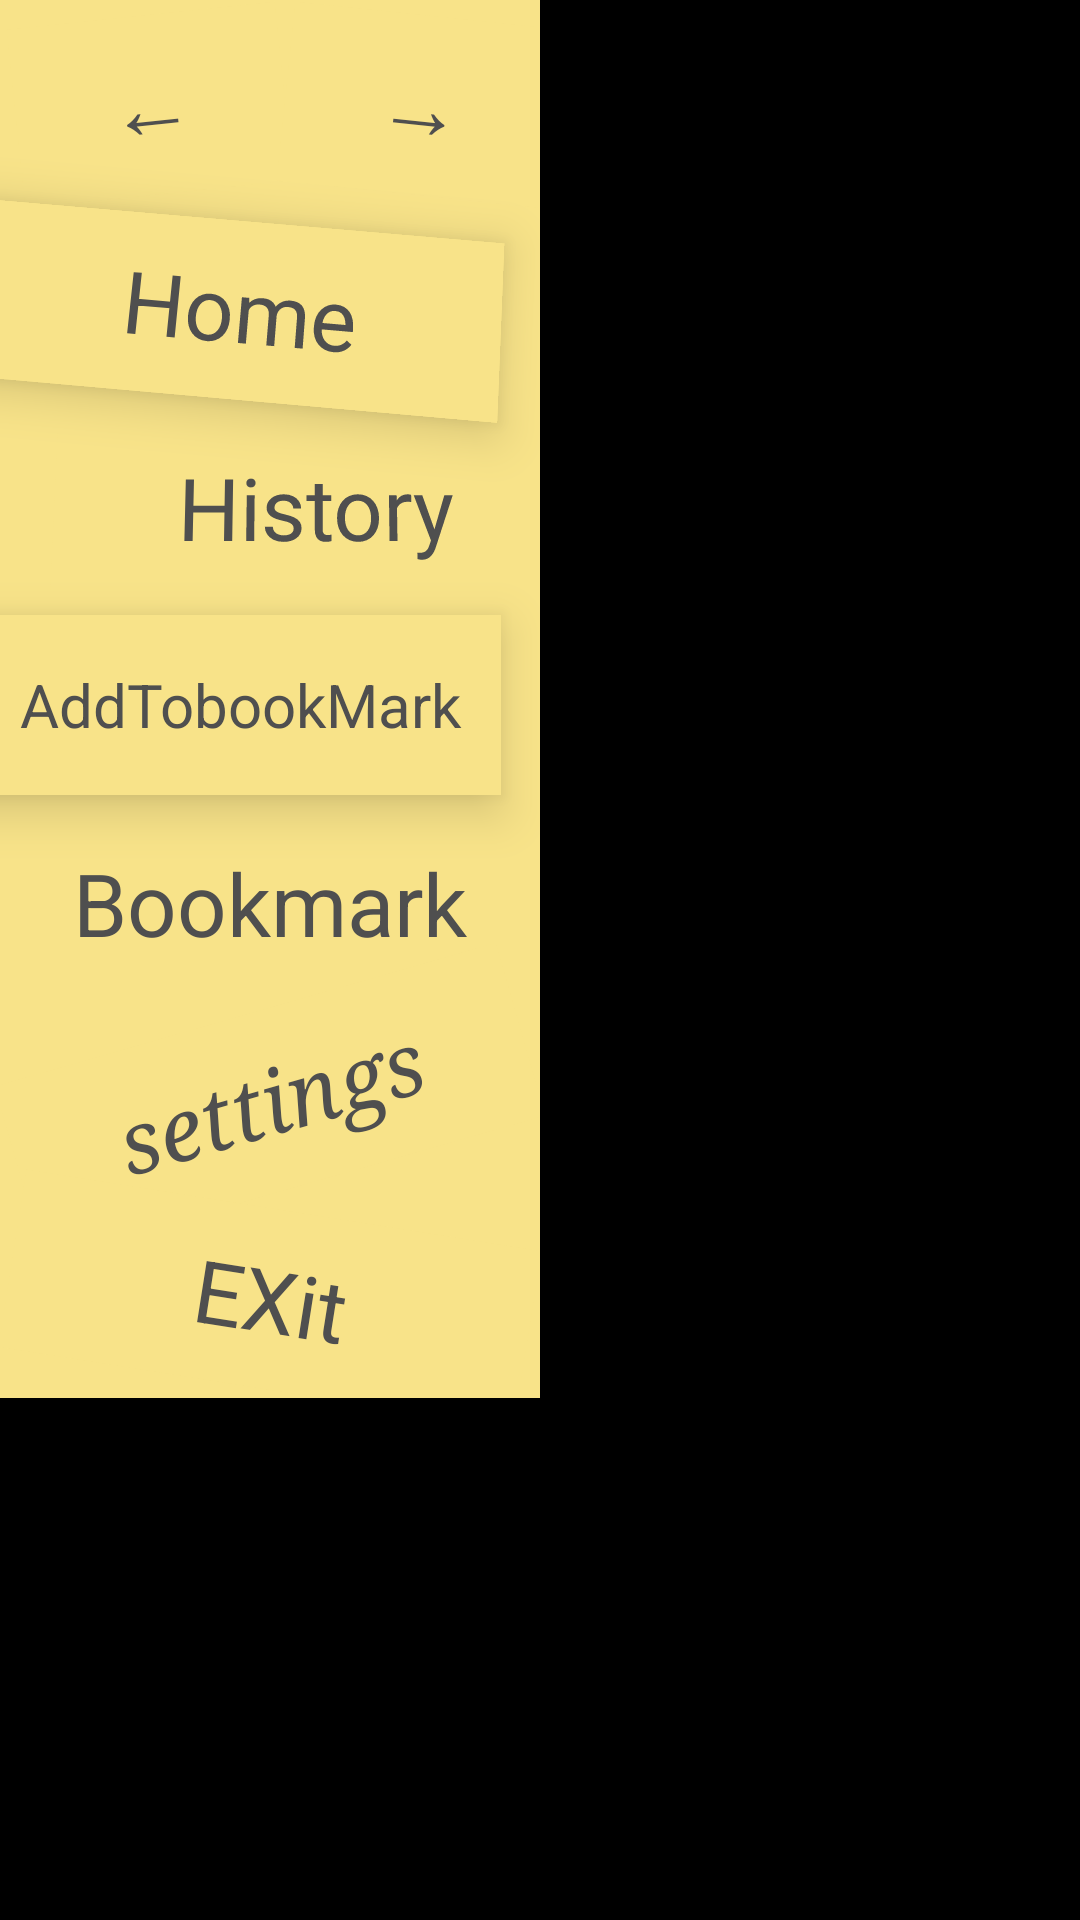

The Android layout XML behind this screen, and the referenced resources:
<!-- AndroidManifest.xml: application theme AppTheme -->
<!-- res/layout/menu_dialog.xml -->
<?xml version="1.0" encoding="utf-8"?>
<ScrollView
	xmlns:android="http://schemas.android.com/apk/res/android"
	android:layout_height="wrap_content"
	android:layout_width="wrap_content">

	<LinearLayout
		android:layout_width="180dp"
		android:layout_height="fill_parent"
		android:orientation="vertical"
		style="@style/menuDialogStyle_YELLOW">

		<LinearLayout
			android:layout_height="wrap_content"
			android:layout_width="wrap_content"
			android:orientation="horizontal"
			style="@style/menuDialogStyle_YELLOW">

			<Button
				android:id="@+id/goBack_dialogButton"
				android:layout_height="60dp"
				android:text="←"
				android:rotation="-6"
				android:layout_margin="5dp"
				android:layout_width="90dp"
				style="@style/menuDialogButtonStyle_YELLOW"/>

			<Button
				android:id="@+id/goForward_dialogButton"
				android:layout_height="60dp"
				android:text="→"
				android:rotation="6"
				android:layout_margin="5dp"
				android:layout_width="90dp"
				android:translationX="-10dp"
				style="@style/menuDialogButtonStyle_YELLOW"/>

		</LinearLayout>

		<Button
			android:id="@+id/home_dialogButton"
			android:layout_height="60dp"
			android:layout_width="match_parent"
			android:text="Home"
			android:layout_margin="3dp"
			android:singleLine="true"
			android:translationX="-10dp"
			android:translationZ="10dp"
			style="@style/menuDialogButtonStyle_YELLOW"
			android:textSize="29sp"
			android:rotation="5"
			android:rotationX="6"/>

		<Button
			android:id="@+id/toHistory_dialogButton"
			android:layout_height="60dp"
			android:layout_width="match_parent"
			android:text="History"
			android:layout_margin="3dp"
			android:singleLine="true"
			android:translationX="15dp"
			style="@style/menuDialogButtonStyle_YELLOW"
			android:rotationX="6"/>

		<Button
			android:id="@+id/addToBookmark_dialogButton"
			android:layout_height="60dp"
			android:layout_width="match_parent"
			android:text="AddTobookMark"
			android:layout_margin="3dp"
			android:singleLine="true"
			android:translationX="-10dp"
			android:translationZ="10dp"
			style="@style/menuDialogButtonStyle_YELLOW"
			android:textSize="20sp"/>

		<Button
			android:id="@+id/toBookmark_dialogButton"
			android:layout_height="60dp"
			android:layout_width="match_parent"
			android:text="Bookmark"
			android:layout_margin="3dp"
			android:singleLine="true"
			style="@style/menuDialogButtonStyle_YELLOW"/>

		<Button
			android:id="@+id/toSetting_dialogButton"
			android:layout_height="60dp"
			android:layout_width="match_parent"
			android:text="settings"
			android:layout_margin="3dp"
			android:singleLine="true"
			android:textStyle="italic"
			android:typeface="serif"
			android:rotation="-16"
			style="@style/menuDialogButtonStyle_YELLOW"/>

		<Button
			android:id="@+id/toExit_dialogButton"
			android:layout_height="60dp"
			android:layout_width="match_parent"
			android:text="EXit"
			android:layout_margin="3dp"
			android:rotation="9"
			style="@style/menuDialogButtonStyle_YELLOW"/>

	</LinearLayout>

</ScrollView>
<!-- resources referenced by this layout -->
<resources>
  <style name="menuDialogButtonStyle_YELLOW">
  		<item name="android:background">#F8E389</item>
  		<item name="android:textColor">#4f4f4f</item>
  		<item name="android:textSize">29sp</item>
  	</style>
  <style name="menuDialogStyle_YELLOW">
  		<item name="android:background">#F8E389</item>
  	</style>
  <style name="AppTheme" parent="@android:style/Theme.Black.NoTitleBar.Fullscreen">
  	</style>
</resources>
